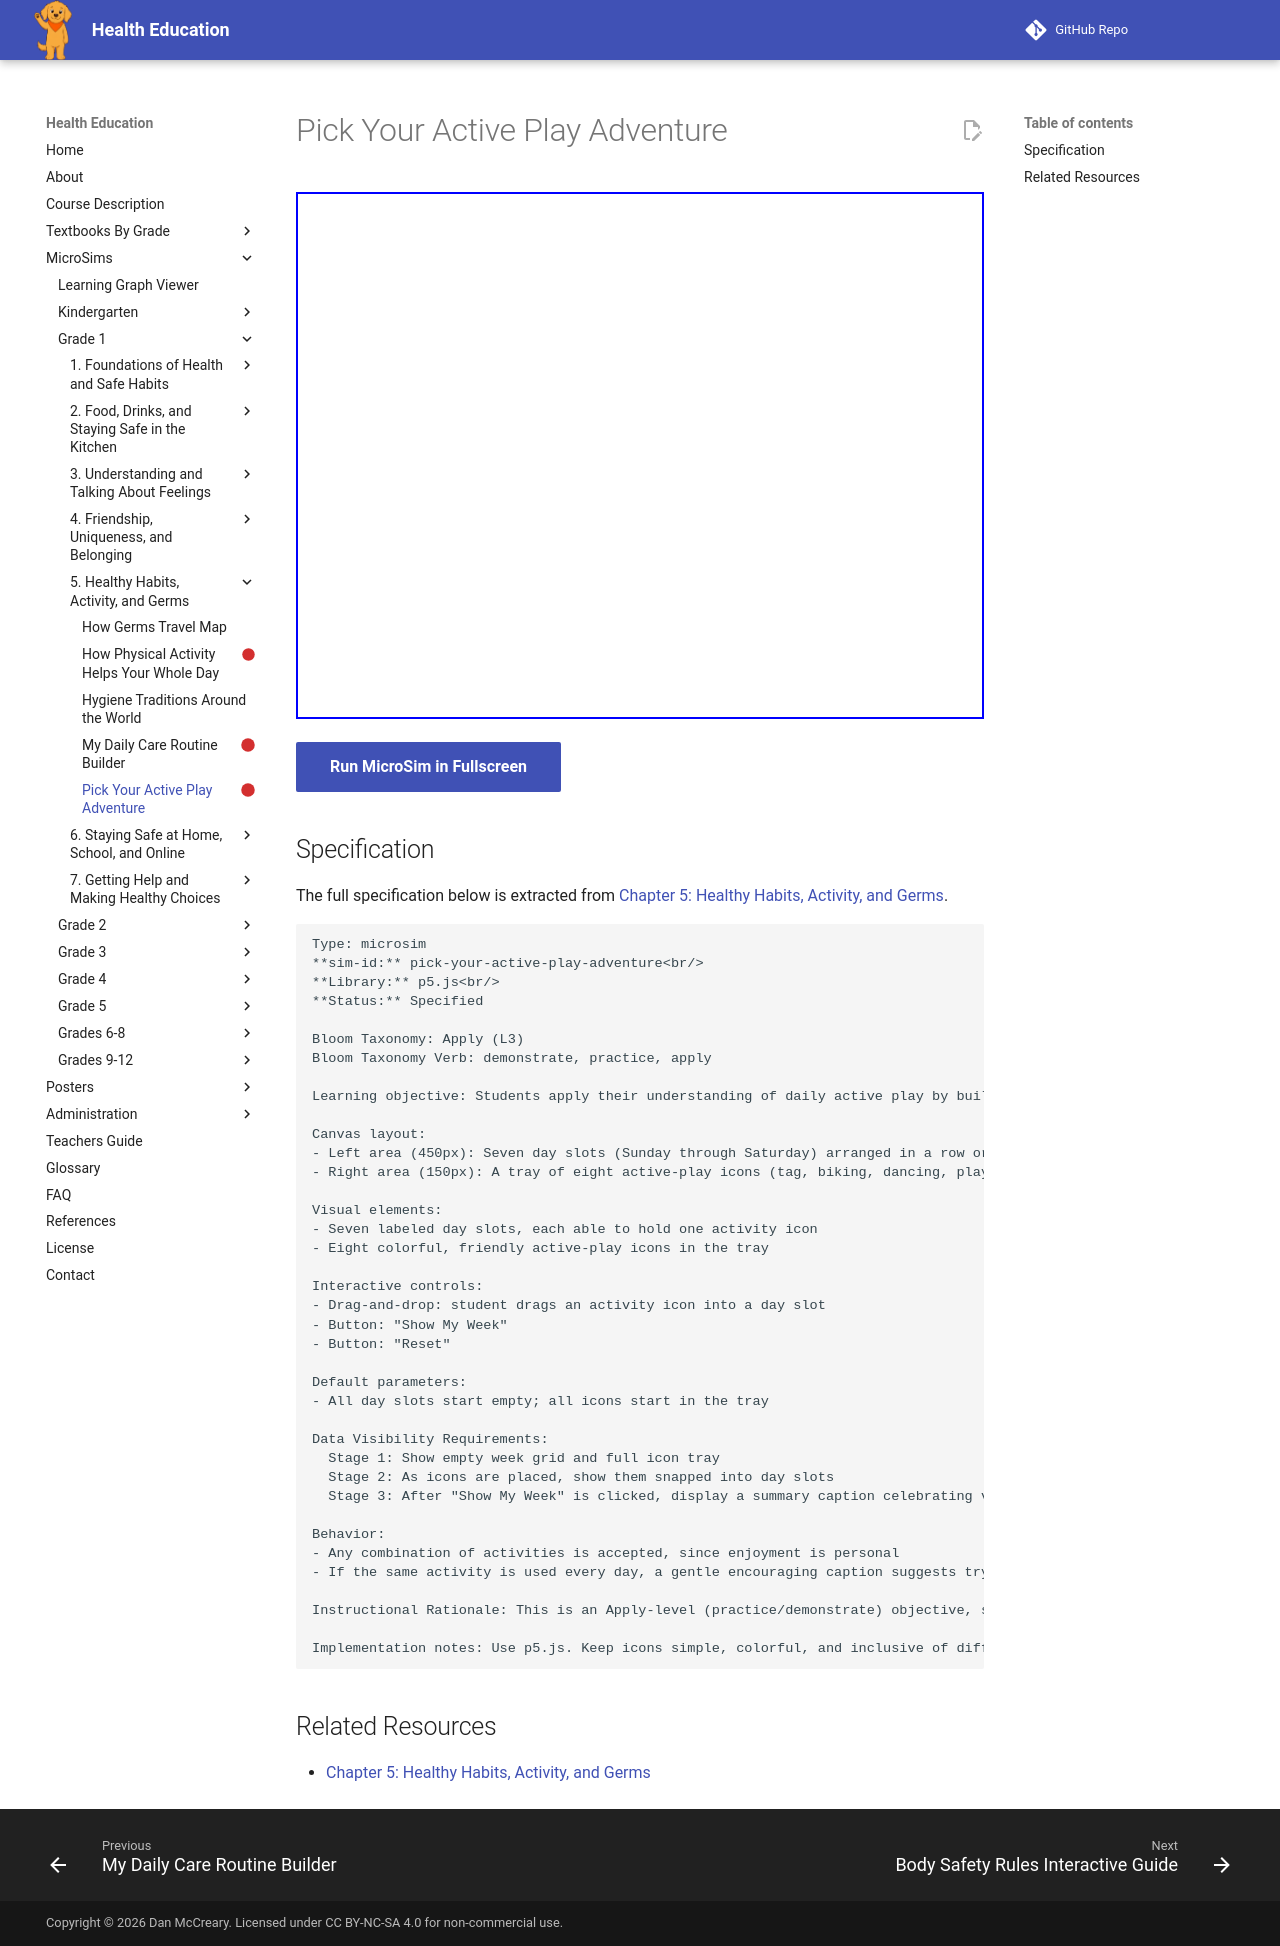

repository: dmccreary/health-education · page: sims/pick-your-active-play-adventure/index.html · generator: mkdocs

---
title: Pick Your Active Play Adventure
description: Students apply their understanding of daily active play by building a pretend weekly activity plan, choosing a different fun way to be active on each day.
status: scaffold
library: p5.js
bloom_level: Apply (L3)
---

# Pick Your Active Play Adventure



<iframe src="main.html" width="100%" height="527px"></iframe>

[Run MicroSim in Fullscreen](main.html){ .md-button .md-button--primary }

## Specification

The full specification below is extracted from
[Chapter 5: Healthy Habits, Activity, and Germs](../../bands/grade-1/chapters/05-healthy-habits/index.md).

```text
Type: microsim
**sim-id:** pick-your-active-play-adventure<br/>
**Library:** p5.js<br/>
**Status:** Specified

Bloom Taxonomy: Apply (L3)
Bloom Taxonomy Verb: demonstrate, practice, apply

Learning objective: Students apply their understanding of daily active play by building a pretend weekly activity plan, choosing a different fun way to be active on each day.

Canvas layout:
- Left area (450px): Seven day slots (Sunday through Saturday) arranged in a row or grid
- Right area (150px): A tray of eight active-play icons (tag, biking, dancing, playground, catch, jump rope, walking, swimming) and an infobox

Visual elements:
- Seven labeled day slots, each able to hold one activity icon
- Eight colorful, friendly active-play icons in the tray

Interactive controls:
- Drag-and-drop: student drags an activity icon into a day slot
- Button: "Show My Week"
- Button: "Reset"

Default parameters:
- All day slots start empty; all icons start in the tray

Data Visibility Requirements:
  Stage 1: Show empty week grid and full icon tray
  Stage 2: As icons are placed, show them snapped into day slots
  Stage 3: After "Show My Week" is clicked, display a summary caption celebrating variety ("You picked 5 different ways to move this week! Variety keeps active play fun.")

Behavior:
- Any combination of activities is accepted, since enjoyment is personal
- If the same activity is used every day, a gentle encouraging caption suggests trying something new for variety, without saying the choice was wrong

Instructional Rationale: This is an Apply-level (practice/demonstrate) objective, so the MicroSim has students actively construct their own weekly plan with immediate summary feedback, rather than only viewing a list of examples.

Implementation notes: Use p5.js. Keep icons simple, colorful, and inclusive of different ability levels (e.g., include a wheelchair basketball icon as one option). Teacher can discuss favorite choices as a class.
```

## Related Resources

- [Chapter 5: Healthy Habits, Activity, and Germs](../../bands/grade-1/chapters/05-healthy-habits/index.md)
